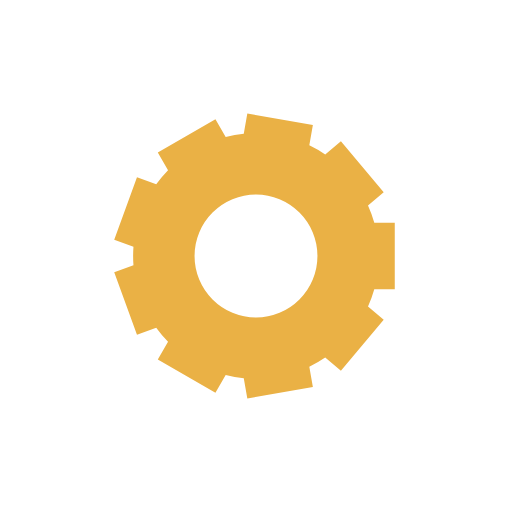
t = 0.00 s
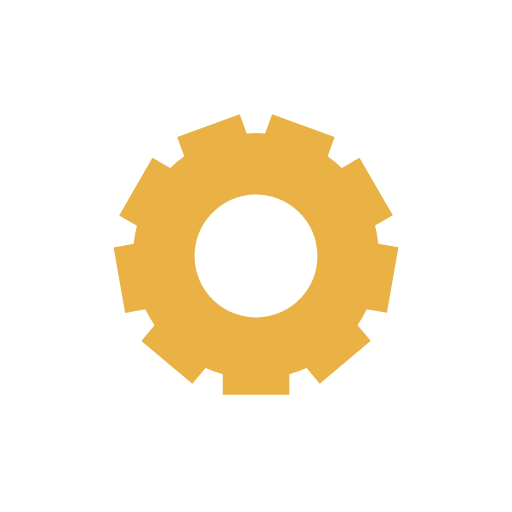
t = 0.09 s
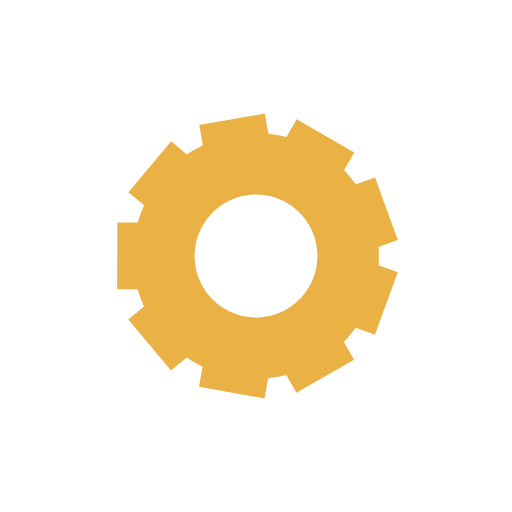
t = 0.18 s
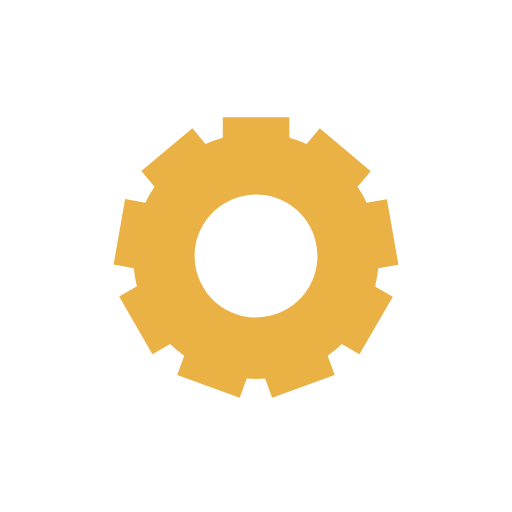
t = 0.27 s

The animated SVG that drew these frames (rendered in a browser with its animation timeline set to each time). Animation: 1 SMIL element (animateTransform=1); one cycle of 0.36 s, repeats indefinitely.

<?xml version="1.0" encoding="utf-8"?>
<svg xmlns="http://www.w3.org/2000/svg" xmlns:xlink="http://www.w3.org/1999/xlink" style="margin: auto; background: none; display: block; shape-rendering: auto;" width="84px" height="84px" viewBox="0 0 100 100" preserveAspectRatio="xMidYMid">
<g transform="translate(50 50)">
<g>
<animateTransform attributeName="transform" type="rotate" values="0;40" keyTimes="0;1" dur="0.36101083032490977s" repeatCount="indefinite"></animateTransform><path d="M23.103030104295843 -6.5 L27.103030104295843 -6.5 L27.103030104295843 6.5 L23.103030104295843 6.5 A24 24 0 0 1 21.8760672935688 9.871052616983127 L21.8760672935688 9.871052616983127 L24.94024506604471 12.442203055729284 L16.5840061401197 22.400780816276 L13.519828367643788 19.829630377529842 A24 24 0 0 1 10.413049470774556 21.62333000994994 L10.413049470774556 21.62333000994994 L11.107642181442278 25.56256102199877 L-1.694858607716422 27.81998733166887 L-2.3894513183841437 23.880756319620037 A24 24 0 0 1 -5.922349927549067 23.25781097471685 L-5.922349927549067 23.25781097471685 L-7.9223499275490665 26.721912589854604 L-19.18068017674677 20.221912589854604 L-17.18068017674677 16.75781097471685 A24 24 0 0 1 -19.486615975184648 14.009703702636916 L-19.486615975184648 14.009703702636916 L-23.24538645832828 15.377784275939591 L-27.691648321561978 3.161780205722775 L-23.932877838418346 1.7936996324200996 A24 24 0 0 1 -23.93287783841835 -1.7936996324200933 L-23.93287783841835 -1.7936996324200933 L-27.691648321561985 -3.161780205722768 L-23.245386458328287 -15.377784275939582 L-19.48661597518465 -14.009703702636909 A24 24 0 0 1 -17.180680176746783 -16.75781097471684 L-17.180680176746783 -16.75781097471684 L-19.180680176746783 -20.221912589854593 L-7.92234992754908 -26.7219125898546 L-5.922349927549078 -23.257810974716847 A24 24 0 0 1 -2.3894513183841606 -23.880756319620033 L-2.3894513183841606 -23.880756319620033 L-1.6948586077164407 -27.819987331668866 L11.107642181442273 -25.562561021998775 L10.413049470774553 -21.623330009949942 A24 24 0 0 1 13.519828367643779 -19.829630377529845 L13.519828367643779 -19.829630377529845 L16.58400614011969 -22.400780816276004 L24.94024506604471 -12.442203055729287 L21.8760672935688 -9.87105261698313 A24 24 0 0 1 23.10303010429584 -6.500000000000009 M0 -12A12 12 0 1 0 0 12 A12 12 0 1 0 0 -12" fill="#eab145"></path></g></g>
<!-- [ldio] generated by https://loading.io/ --></svg>
